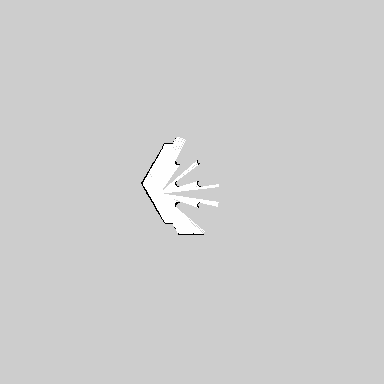

Source data for this figure (header and first rows):
frame_id, stamp, pos_x, pos_y, pos_z, orientation_x, orientation_y, orientation_z, orientation_w
map, 2608668000000, -1.428, -1.452, 0.0, 0.0, 0.0, -0.7071, -0.7071
map, 39379000000, -2.067, 0.07966, 0.0, 0.0, 0.0, -0.7071, -0.7071
map, 43239000000, -1.994, -0.5058, 0.0, 0.0, 0.0, -0.7071, -0.7071
map, 52390000000, -1.761, 1.251, 0.0, 0.0, 0.0, -0.7071, -0.7071
